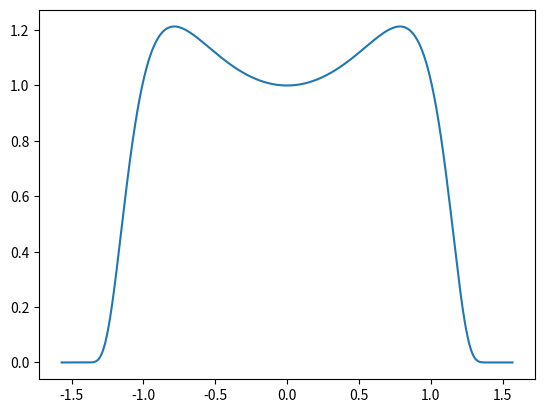
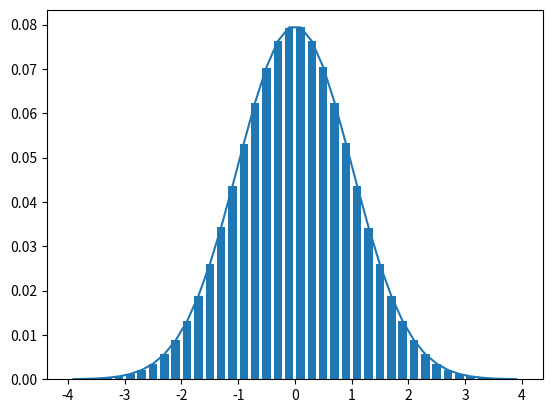

The script that saved these images, in order:
import numpy as np
from matplotlib import pyplot as plt

#P(y)dy=P(x)dx, P(y)dy/dx dy = P(x)dx, P(y) =P(x)/(dy/dx) = P(x)dx/dy
#let y=atan(x), x=tan(y), dx/dy=sec^2(y) or dy/dx=1/(1+x^2)
#so, P(y)=P(tan(y))sec^2(y)

y=np.linspace(-np.pi/2,np.pi/2,1001)
y=0.5*(y[1:]+y[:-1])
tany=np.tan(y)
cosy=np.cos(y)
p=np.exp(-0.5*tany**2)/cosy**2


plt.ion()
plt.figure(1)
plt.clf()
plt.plot(y,p)
plt.show()
plt.savefig('arctan_gauss.png')

n=10000000
yy=np.pi*(np.random.rand(n)-0.5)
myp=np.exp(-0.5*np.tan(yy)**2)/np.cos(yy)**2
fac=1.01*p.max()
accept=(np.random.rand(n)*fac)<myp
y_use=yy[accept]
x_use=np.tan(y_use)
aa,bb=np.histogram(x_use,np.linspace(-4,4,41))
b_cent=0.5*(bb[1:]+bb[:-1])
pred=np.exp(-0.5*b_cent**2)
pred=pred/pred.sum()
aa=aa/aa.sum()
plt.figure(2)
plt.clf()
plt.plot(b_cent,pred)
plt.bar(b_cent,aa,0.15)
plt.show()
plt.savefig('arctan_gauss_pdf.png')
